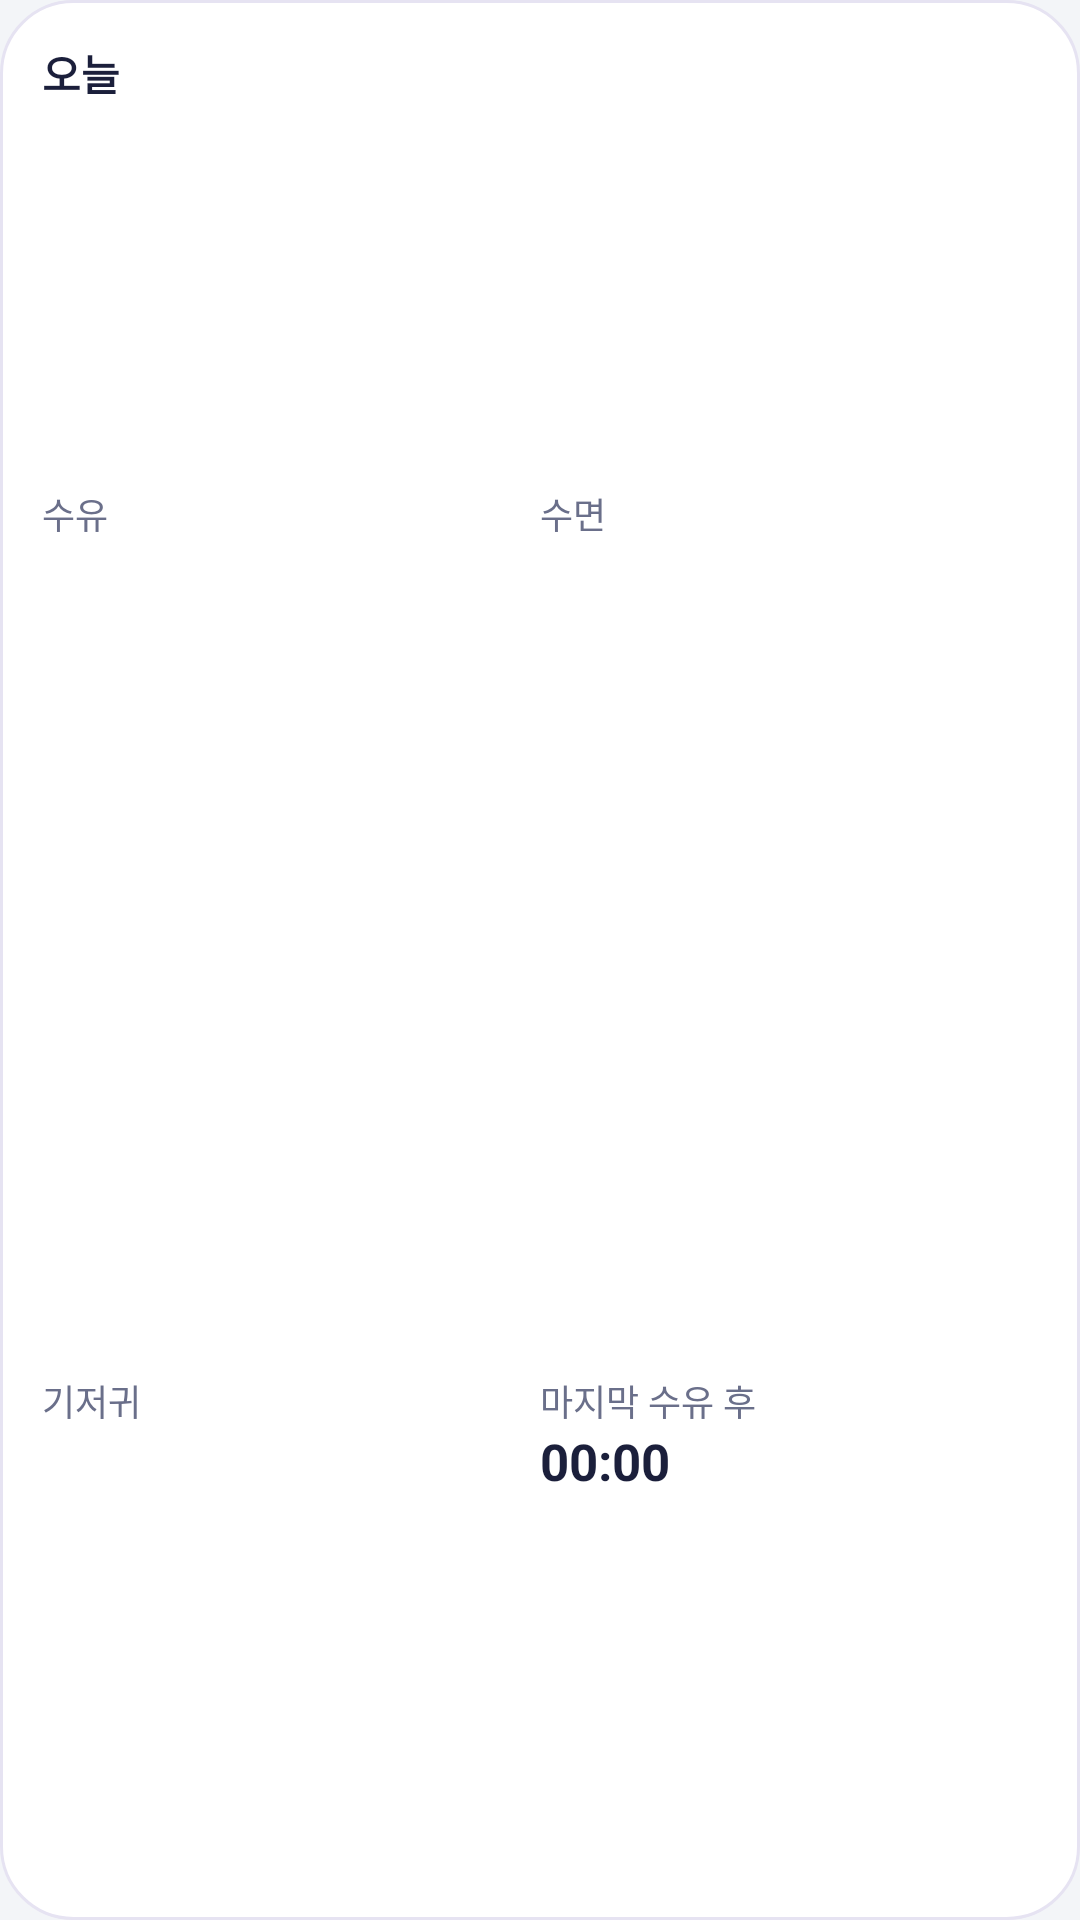

Android layout source for this screen:
<!-- AndroidManifest.xml: application theme AppTheme -->
<!-- res/layout/widget_today.xml -->
<?xml version="1.0" encoding="utf-8"?>
<LinearLayout xmlns:android="http://schemas.android.com/apk/res/android"
    android:id="@+id/root"
    android:layout_width="match_parent"
    android:layout_height="match_parent"
    android:background="@drawable/widget_bg"
    android:orientation="vertical"
    android:padding="14dp">

    <TextView
        android:id="@+id/w_title"
        android:layout_width="wrap_content"
        android:layout_height="wrap_content"
        android:text="오늘"
        android:textColor="@color/widget_ink"
        android:textSize="14sp"
        android:textStyle="bold" />

    <LinearLayout
        android:layout_width="match_parent"
        android:layout_height="0dp"
        android:layout_weight="1"
        android:gravity="center_vertical"
        android:orientation="horizontal">

        <LinearLayout
            android:layout_width="0dp"
            android:layout_height="wrap_content"
            android:layout_weight="1"
            android:orientation="vertical">

            <TextView
                android:layout_width="wrap_content"
                android:layout_height="wrap_content"
                android:text="수유"
                android:textColor="@color/widget_sub"
                android:textSize="12sp" />

            <TextView
                android:id="@+id/t_feed"
                android:layout_width="wrap_content"
                android:layout_height="wrap_content"
                android:maxLines="1"
                android:textColor="@color/widget_ink"
                android:textSize="17sp"
                android:textStyle="bold" />
        </LinearLayout>

        <LinearLayout
            android:layout_width="0dp"
            android:layout_height="wrap_content"
            android:layout_weight="1"
            android:orientation="vertical">

            <TextView
                android:layout_width="wrap_content"
                android:layout_height="wrap_content"
                android:text="수면"
                android:textColor="@color/widget_sub"
                android:textSize="12sp" />

            <TextView
                android:id="@+id/t_sleep"
                android:layout_width="wrap_content"
                android:layout_height="wrap_content"
                android:maxLines="1"
                android:textColor="@color/widget_ink"
                android:textSize="17sp"
                android:textStyle="bold" />
        </LinearLayout>
    </LinearLayout>

    <LinearLayout
        android:layout_width="match_parent"
        android:layout_height="0dp"
        android:layout_weight="1"
        android:gravity="center_vertical"
        android:orientation="horizontal">

        <LinearLayout
            android:layout_width="0dp"
            android:layout_height="wrap_content"
            android:layout_weight="1"
            android:orientation="vertical">

            <TextView
                android:layout_width="wrap_content"
                android:layout_height="wrap_content"
                android:text="기저귀"
                android:textColor="@color/widget_sub"
                android:textSize="12sp" />

            <TextView
                android:id="@+id/t_diaper"
                android:layout_width="wrap_content"
                android:layout_height="wrap_content"
                android:maxLines="1"
                android:textColor="@color/widget_ink"
                android:textSize="17sp"
                android:textStyle="bold" />
        </LinearLayout>

        <LinearLayout
            android:layout_width="0dp"
            android:layout_height="wrap_content"
            android:layout_weight="1"
            android:orientation="vertical">

            <TextView
                android:layout_width="wrap_content"
                android:layout_height="wrap_content"
                android:text="마지막 수유 후"
                android:textColor="@color/widget_sub"
                android:textSize="12sp" />

            <Chronometer
                android:id="@+id/w_timer"
                android:layout_width="wrap_content"
                android:layout_height="wrap_content"
                android:textColor="@color/widget_ink"
                android:textSize="17sp"
                android:textStyle="bold" />

            <TextView
                android:id="@+id/w_none"
                android:layout_width="wrap_content"
                android:layout_height="wrap_content"
                android:text="기록 없음"
                android:textColor="@color/widget_ink"
                android:textSize="17sp"
                android:textStyle="bold"
                android:visibility="gone" />
        </LinearLayout>
    </LinearLayout>
</LinearLayout>
<!-- resources referenced by this layout -->
<resources>
  <color name="widget_ink">#1B1F3B</color>
  <color name="widget_sub">#6A6F8A</color>
  <!-- drawable widget_bg (drawable) -->
  <shape xmlns:android="http://schemas.android.com/apk/res/android" android:shape="rectangle">
      <solid android:color="@color/widget_bg" />
      <stroke android:width="1dp" android:color="@color/widget_line" />
      <corners android:radius="24dp" />
  </shape>
  <style name="AppTheme" parent="@android:style/Theme.DeviceDefault.Light.NoActionBar">
          <item name="android:windowBackground">@color/bg</item>
          <item name="android:statusBarColor">@color/bg</item>
          <item name="android:navigationBarColor">@color/bg</item>
          <item name="android:windowLightStatusBar">true</item>
          <item name="android:windowLightNavigationBar">true</item>
      </style>
  <color name="widget_bg">#FFFFFF</color>
  <color name="widget_line">#E6E3F2</color>
  <color name="bg">#F3F5F8</color>
</resources>
